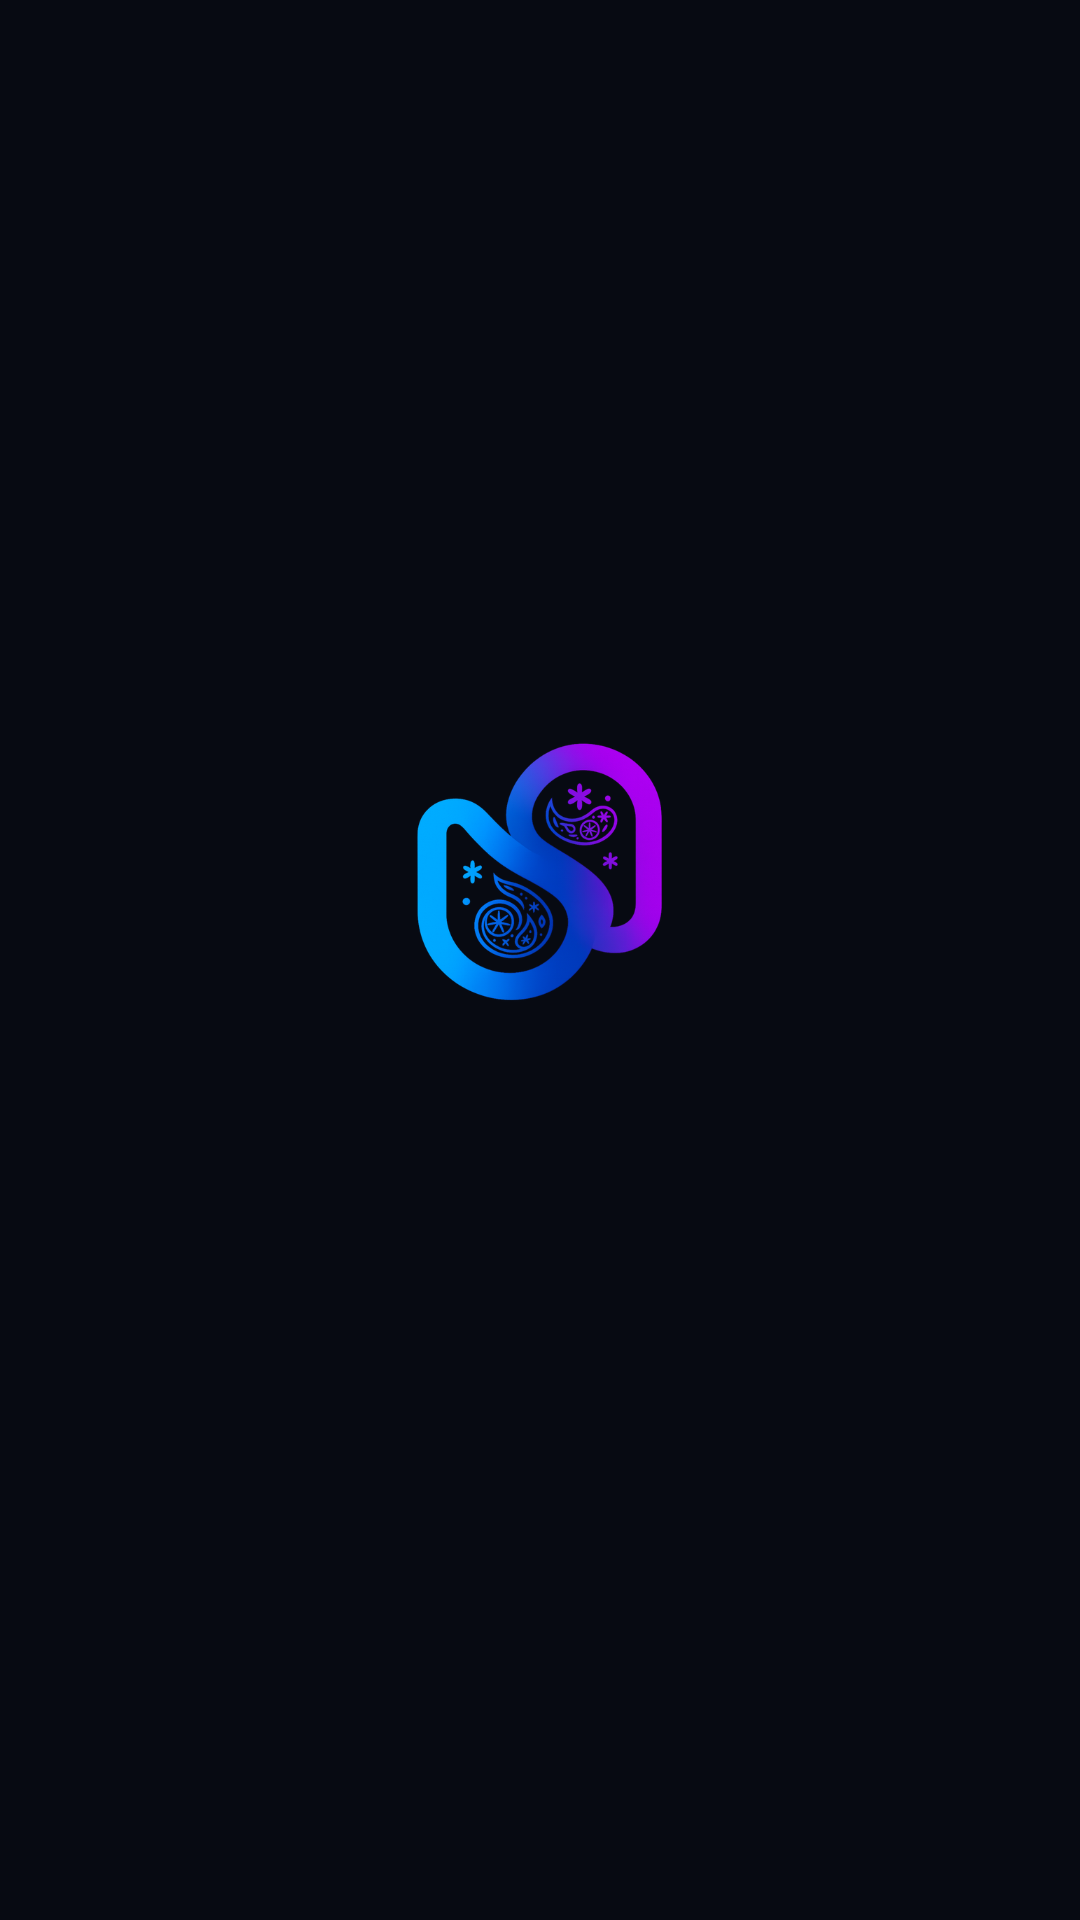

Layout XML and referenced resources for this Android screen:
<!-- AndroidManifest.xml: activity theme Theme.SalomAI.Splash -->
<!-- res/layout/activity_main.xml -->
<?xml version="1.0" encoding="utf-8"?>
<FrameLayout xmlns:android="http://schemas.android.com/apk/res/android"
    xmlns:tools="http://schemas.android.com/tools"
    android:id="@+id/root"
    tools:ignore="Overdraw"
    android:layout_width="match_parent"
    android:layout_height="match_parent"
    android:background="@color/app_background">

    <WebView
        android:id="@+id/web_view"
        android:layout_width="match_parent"
        android:layout_height="match_parent" />

    <ProgressBar
        android:id="@+id/progress"
        style="?android:attr/progressBarStyleHorizontal"
        android:layout_width="match_parent"
        android:layout_height="3dp"
        android:layout_gravity="top"
        android:max="100"
        android:progressTint="@color/brand_cyan"
        android:progressBackgroundTint="@android:color/transparent"
        android:visibility="gone"
        tools:ignore="UnusedAttribute" />

    
    <LinearLayout
        android:id="@+id/loading_view"
        android:layout_width="match_parent"
        android:layout_height="match_parent"
        android:orientation="vertical"
        android:gravity="center"
        android:background="@color/app_background">

        <ImageView
            android:layout_width="112dp"
            android:layout_height="112dp"
            android:src="@drawable/splash"
            android:contentDescription="@string/offline_logo_description" />

        <ProgressBar
            android:layout_width="32dp"
            android:layout_height="32dp"
            android:layout_marginTop="28dp"
            android:indeterminateTint="@color/brand_cyan" />
    </LinearLayout>

    <include
        android:id="@+id/offline_view"
        layout="@layout/view_offline"
        android:visibility="gone" />
</FrameLayout>
<!-- res/layout/view_offline.xml (included above) -->
<?xml version="1.0" encoding="utf-8"?>
<LinearLayout xmlns:android="http://schemas.android.com/apk/res/android"
    xmlns:tools="http://schemas.android.com/tools"
    android:layout_width="match_parent"
    android:layout_height="match_parent"
    android:background="@color/offline_background"
    tools:ignore="Overdraw"
    android:orientation="vertical"
    android:gravity="center"
    android:paddingStart="32dp"
    android:paddingEnd="32dp">
    

    <ImageView
        android:layout_width="112dp"
        android:layout_height="112dp"
        android:src="@drawable/splash"
        android:contentDescription="@string/offline_logo_description"
        android:layout_marginBottom="28dp" />

    <TextView
        android:id="@+id/error_title"
        android:layout_width="wrap_content"
        android:layout_height="wrap_content"
        android:text="@string/offline_title"
        android:textColor="@color/offline_title_text"
        android:textSize="20sp"
        android:textStyle="bold"
        android:gravity="center"
        android:layout_marginBottom="10dp" />

    <TextView
        android:id="@+id/error_message"
        android:layout_width="match_parent"
        android:layout_height="wrap_content"
        android:text="@string/offline_message"
        android:textColor="@color/offline_body_text"
        android:textSize="15sp"
        android:lineSpacingExtra="4sp"
        android:gravity="center"
        android:layout_marginBottom="32dp" />

    <Button
        android:id="@+id/retry_button"
        android:layout_width="match_parent"
        android:layout_height="52dp"
        android:text="@string/offline_retry"
        android:textColor="@color/offline_button_text"
        android:textAllCaps="false"
        android:textSize="16sp"
        android:background="@drawable/bg_primary_button"
        android:stateListAnimator="@null"
        android:defaultFocusHighlightEnabled="false"
        tools:ignore="UnusedAttribute" />
</LinearLayout>
<!-- resources referenced by this layout -->
<resources>
  <color name="app_background">#070A12</color>
  <color name="brand_cyan">#46BEF1</color>
  <color name="offline_background">#070A12</color>
  <color name="offline_body_text">#94A3B8</color>
  <color name="offline_button_text">#FFFFFF</color>
  <color name="offline_title_text">#F1F5F9</color>
  <!-- drawable bg_primary_button (drawable) -->
  <?xml version="1.0" encoding="utf-8"?>
  <selector xmlns:android="http://schemas.android.com/apk/res/android">
      <item android:state_pressed="true">
          <shape android:shape="rectangle">
              <corners android:radius="16dp" />
              <gradient
                  android:startColor="#3AA6D4"
                  android:endColor="#8F49D1"
                  android:angle="0" />
          </shape>
      </item>
      <item>
          <shape android:shape="rectangle">
              <corners android:radius="16dp" />
              <gradient
                  android:startColor="@color/brand_cyan"
                  android:endColor="@color/brand_purple"
                  android:angle="0" />
          </shape>
      </item>
  </selector>
  <!-- drawable splash: png bitmap (drawable-hdpi, 43475 bytes) -->
  <string name="offline_logo_description" translatable="false">Salom AI</string>
  <string name="offline_message">Salom AI ishlashi uchun internet kerak. Wi‑Fi yoki mobil internetni yoqing va qayta urinib ko‘ring.</string>
  <string name="offline_retry">Qayta urinish</string>
  <string name="offline_title">Internet aloqasi yo‘q</string>
  <style name="Theme.SalomAI.Splash" parent="Theme.SplashScreen">
          <item name="windowSplashScreenBackground">@color/app_background</item>
          <item name="windowSplashScreenAnimatedIcon">@drawable/ic_launcher_foreground</item>
          <item name="postSplashScreenTheme">@style/Theme.SalomAI</item>
      </style>
  <color name="brand_purple">#A855F7</color>
  <!-- drawable ic_launcher_foreground: png bitmap (drawable-hdpi, 19975 bytes) -->
  <style name="Theme.SalomAI" parent="Theme.AppCompat.NoActionBar">
          <item name="android:windowBackground">@color/app_background</item>
          
          <item name="android:statusBarColor">@android:color/transparent</item>
          <item name="android:navigationBarColor">@android:color/transparent</item>
          <item name="android:windowLightStatusBar">false</item>
      </style>
</resources>
